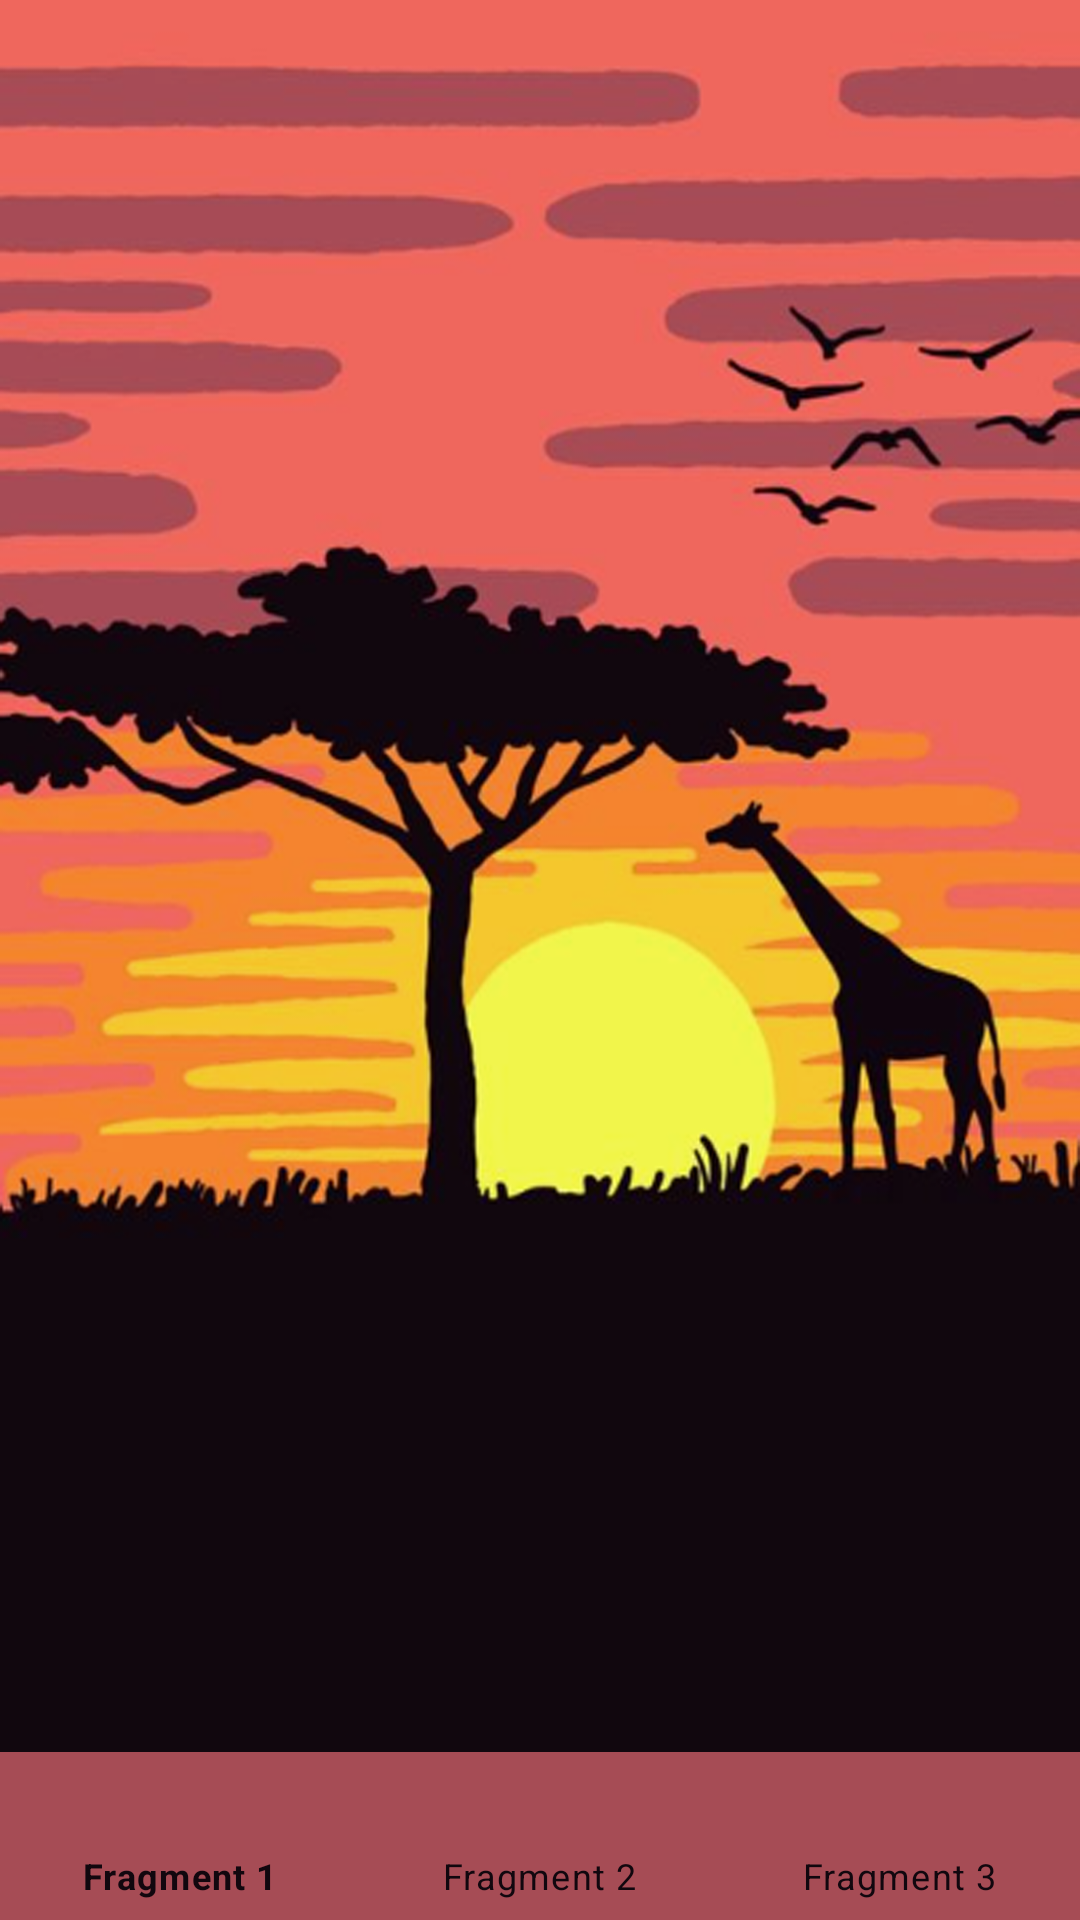

Here is an Android app screen rendered from its layout file. Give the layout XML and the strings, colors and styles it references.
<!-- AndroidManifest.xml: application theme Theme.NavigationComponent -->
<!-- res/layout/activity_main.xml -->
<?xml version="1.0" encoding="utf-8"?>
<androidx.coordinatorlayout.widget.CoordinatorLayout xmlns:android="http://schemas.android.com/apk/res/android"
    xmlns:app="http://schemas.android.com/apk/res-auto"
    xmlns:tools="http://schemas.android.com/tools"
    android:layout_width="match_parent"
    android:layout_height="match_parent"
    android:background="@drawable/brighter_horizons_background"
    tools:context=".MainActivity">

    <FrameLayout
        android:id="@+id/frame_container"
        android:layout_width="match_parent"
        android:layout_height="125dp"
        android:layout_marginBottom="96dp"
        android:layout_gravity="bottom"

        ></FrameLayout>

    <com.google.android.material.bottomnavigation.BottomNavigationView
        android:id="@+id/nav_menu"
        android:layout_width="match_parent"
        android:layout_height="wrap_content"
        app:menu="@menu/navigation_menu"
        android:layout_gravity="bottom"
        android:background="@color/color2"
        app:itemIconTint="@color/color1"
        app:itemTextColor="@color/color1">

    </com.google.android.material.bottomnavigation.BottomNavigationView>


</androidx.coordinatorlayout.widget.CoordinatorLayout>
<!-- resources referenced by this layout -->
<resources>
  <color name="color1">#11070e</color>
  <color name="color2">#a64c55</color>
  <!-- drawable brighter_horizons_background: png bitmap (drawable, 621300 bytes) -->
  <style name="Theme.NavigationComponent" parent="Theme.MaterialComponents.DayNight.NoActionBar">
          
          <item name="colorPrimary">@color/color1</item>
          <item name="colorPrimaryVariant">@color/color2</item>
          <item name="colorOnPrimary">@color/color3</item>
          
          <item name="colorSecondary">@color/color4</item>
          <item name="colorSecondaryVariant">@color/color5</item>
          <item name="colorOnSecondary">@color/color6</item>
          
          <item name="android:statusBarColor">?attr/colorPrimaryVariant</item>
          
      </style>
  <color name="color3">#ef675d</color>
  <color name="color4">#f5842f</color>
  <color name="color5">#f5c72d</color>
  <color name="color6">#f1f54b</color>
</resources>
